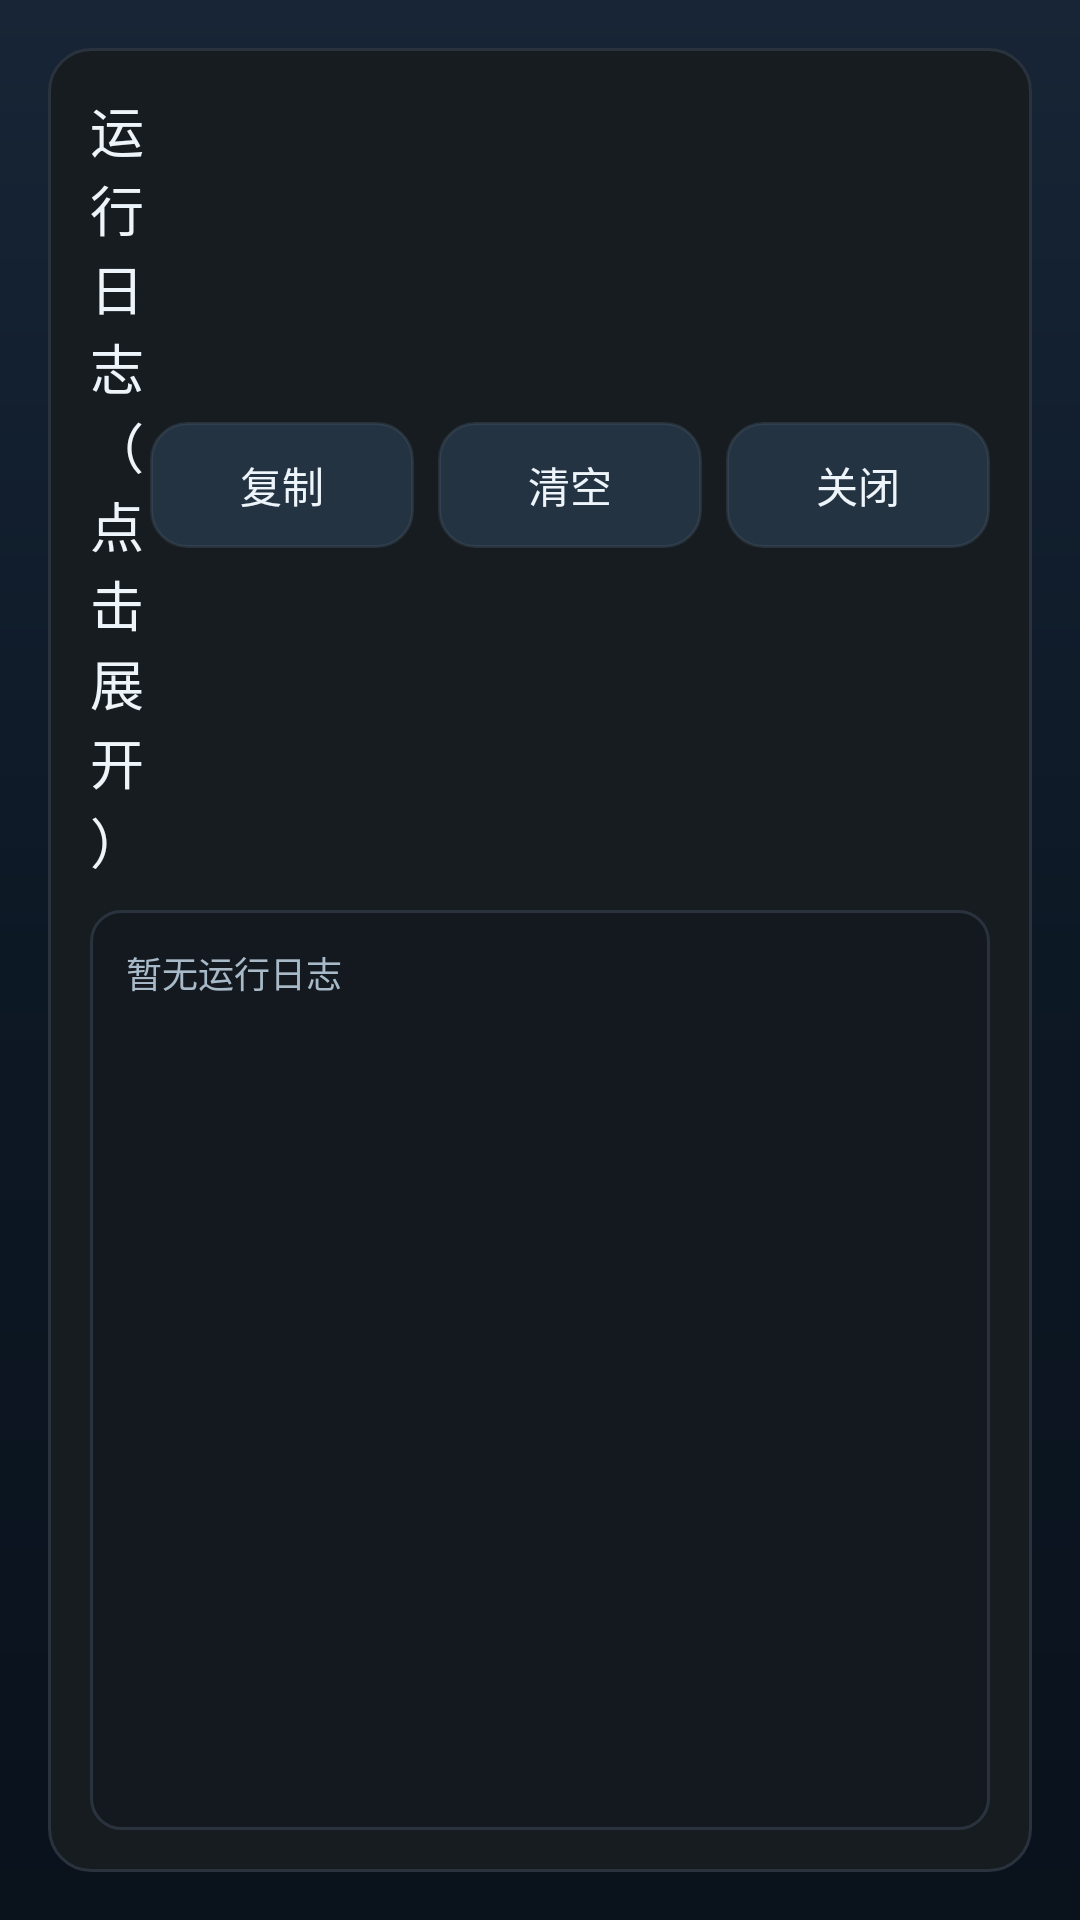

Layout XML and referenced resources for this Android screen:
<!-- AndroidManifest.xml: application theme Theme.SkodaMusic -->
<!-- res/layout/dialog_runtime_logs.xml -->
<?xml version="1.0" encoding="utf-8"?>
<LinearLayout xmlns:android="http://schemas.android.com/apk/res/android"
    android:layout_width="match_parent"
    android:layout_height="match_parent"
    android:background="@drawable/bg_main_gradient"
    android:orientation="vertical"
    android:padding="16dp">

    <LinearLayout
        android:layout_width="match_parent"
        android:layout_height="match_parent"
        android:background="@drawable/panel_card"
        android:orientation="vertical"
        android:padding="14dp">

        <LinearLayout
            android:layout_width="match_parent"
            android:layout_height="wrap_content"
            android:gravity="center_vertical"
            android:orientation="horizontal">

            <TextView
                android:layout_width="0dp"
                android:layout_height="wrap_content"
                android:layout_weight="1"
                android:fontFamily="sans-serif-medium"
                android:text="@string/label_runtime_logs"
                android:textColor="@color/text_primary"
                android:textSize="18sp" />

            <Button
                android:id="@+id/btn_copy_runtime_logs"
                android:layout_width="wrap_content"
                android:layout_height="42dp"
                android:layout_marginRight="8dp"
                android:background="@drawable/button_secondary"
                android:fontFamily="sans-serif-medium"
                android:text="@string/action_copy"
                android:textAllCaps="false"
                android:textColor="@color/text_primary" />

            <Button
                android:id="@+id/btn_clear_runtime_logs"
                android:layout_width="wrap_content"
                android:layout_height="42dp"
                android:layout_marginRight="8dp"
                android:background="@drawable/button_secondary"
                android:fontFamily="sans-serif-medium"
                android:text="@string/action_clear"
                android:textAllCaps="false"
                android:textColor="@color/text_primary" />

            <Button
                android:id="@+id/btn_close_runtime_logs"
                android:layout_width="wrap_content"
                android:layout_height="42dp"
                android:background="@drawable/button_secondary"
                android:fontFamily="sans-serif-medium"
                android:text="@string/action_close"
                android:textAllCaps="false"
                android:textColor="@color/text_primary" />
        </LinearLayout>

        <ScrollView
            android:layout_width="match_parent"
            android:layout_height="0dp"
            android:layout_marginTop="10dp"
            android:layout_weight="1"
            android:background="@drawable/field_surface"
            android:padding="12dp">

            <TextView
                android:id="@+id/runtime_log_fullscreen_text"
                android:layout_width="match_parent"
                android:layout_height="wrap_content"
                android:fontFamily="monospace"
                android:text="@string/runtime_logs_empty"
                android:textColor="@color/text_secondary"
                android:textIsSelectable="true"
                android:textSize="12sp" />
        </ScrollView>

    </LinearLayout>

</LinearLayout>
<!-- resources referenced by this layout -->
<resources>
  <color name="text_primary">#EDF4FA</color>
  <color name="text_secondary">#A8BAC8</color>
  <!-- drawable bg_main_gradient (drawable) -->
  <?xml version="1.0" encoding="utf-8"?>
  <shape xmlns:android="http://schemas.android.com/apk/res/android" android:shape="rectangle">
      <gradient
          android:angle="270"
          android:endColor="#0A121C"
          android:centerColor="#0D1825"
          android:startColor="#172536" />
  </shape>
  <!-- drawable button_secondary (drawable) -->
  <?xml version="1.0" encoding="utf-8"?>
  <selector xmlns:android="http://schemas.android.com/apk/res/android">
      <item android:state_pressed="true">
          <shape android:shape="rectangle">
              <solid android:color="@color/brand_secondary_pressed" />
              <corners android:radius="12dp" />
              <stroke android:width="1dp" android:color="@color/surface_border" />
          </shape>
      </item>
      <item>
          <shape android:shape="rectangle">
              <solid android:color="@color/brand_secondary" />
              <corners android:radius="12dp" />
              <stroke android:width="1dp" android:color="@color/surface_border" />
          </shape>
      </item>
  </selector>
  <!-- drawable field_surface (drawable) -->
  <?xml version="1.0" encoding="utf-8"?>
  <shape xmlns:android="http://schemas.android.com/apk/res/android" android:shape="rectangle">
      <solid android:color="#13191F" />
      <corners android:radius="10dp" />
      <stroke android:width="1dp" android:color="#2A333D" />
  </shape>
  <!-- drawable panel_card (drawable) -->
  <?xml version="1.0" encoding="utf-8"?>
  <shape xmlns:android="http://schemas.android.com/apk/res/android" android:shape="rectangle">
      <solid android:color="#171C21" />
      <corners android:radius="14dp" />
      <stroke android:width="1dp" android:color="#2A333D" />
  </shape>
  <string name="action_clear">清空</string>
  <string name="action_close">关闭</string>
  <string name="action_copy">复制</string>
  <string name="label_runtime_logs">运行日志（点击展开）</string>
  <string name="runtime_logs_empty">暂无运行日志</string>
  <style name="Theme.SkodaMusic" parent="Theme.AppCompat.DayNight.NoActionBar">
          <item name="colorPrimary">@color/brand_primary</item>
          <item name="colorPrimaryDark">@color/bg_primary</item>
          <item name="colorAccent">@color/brand_primary</item>
          <item name="android:windowBackground">@drawable/bg_main_gradient</item>
          <item name="android:windowDisablePreview">true</item>
          <item name="android:statusBarColor" tools:targetApi="l">@color/bg_primary</item>
      </style>
  <color name="brand_secondary_pressed">#2E4353</color>
  <color name="surface_border">#3A5C6E80</color>
  <color name="brand_secondary">#243342</color>
  <color name="brand_primary">#5FD3FF</color>
  <color name="bg_primary">#0B121A</color>
</resources>
